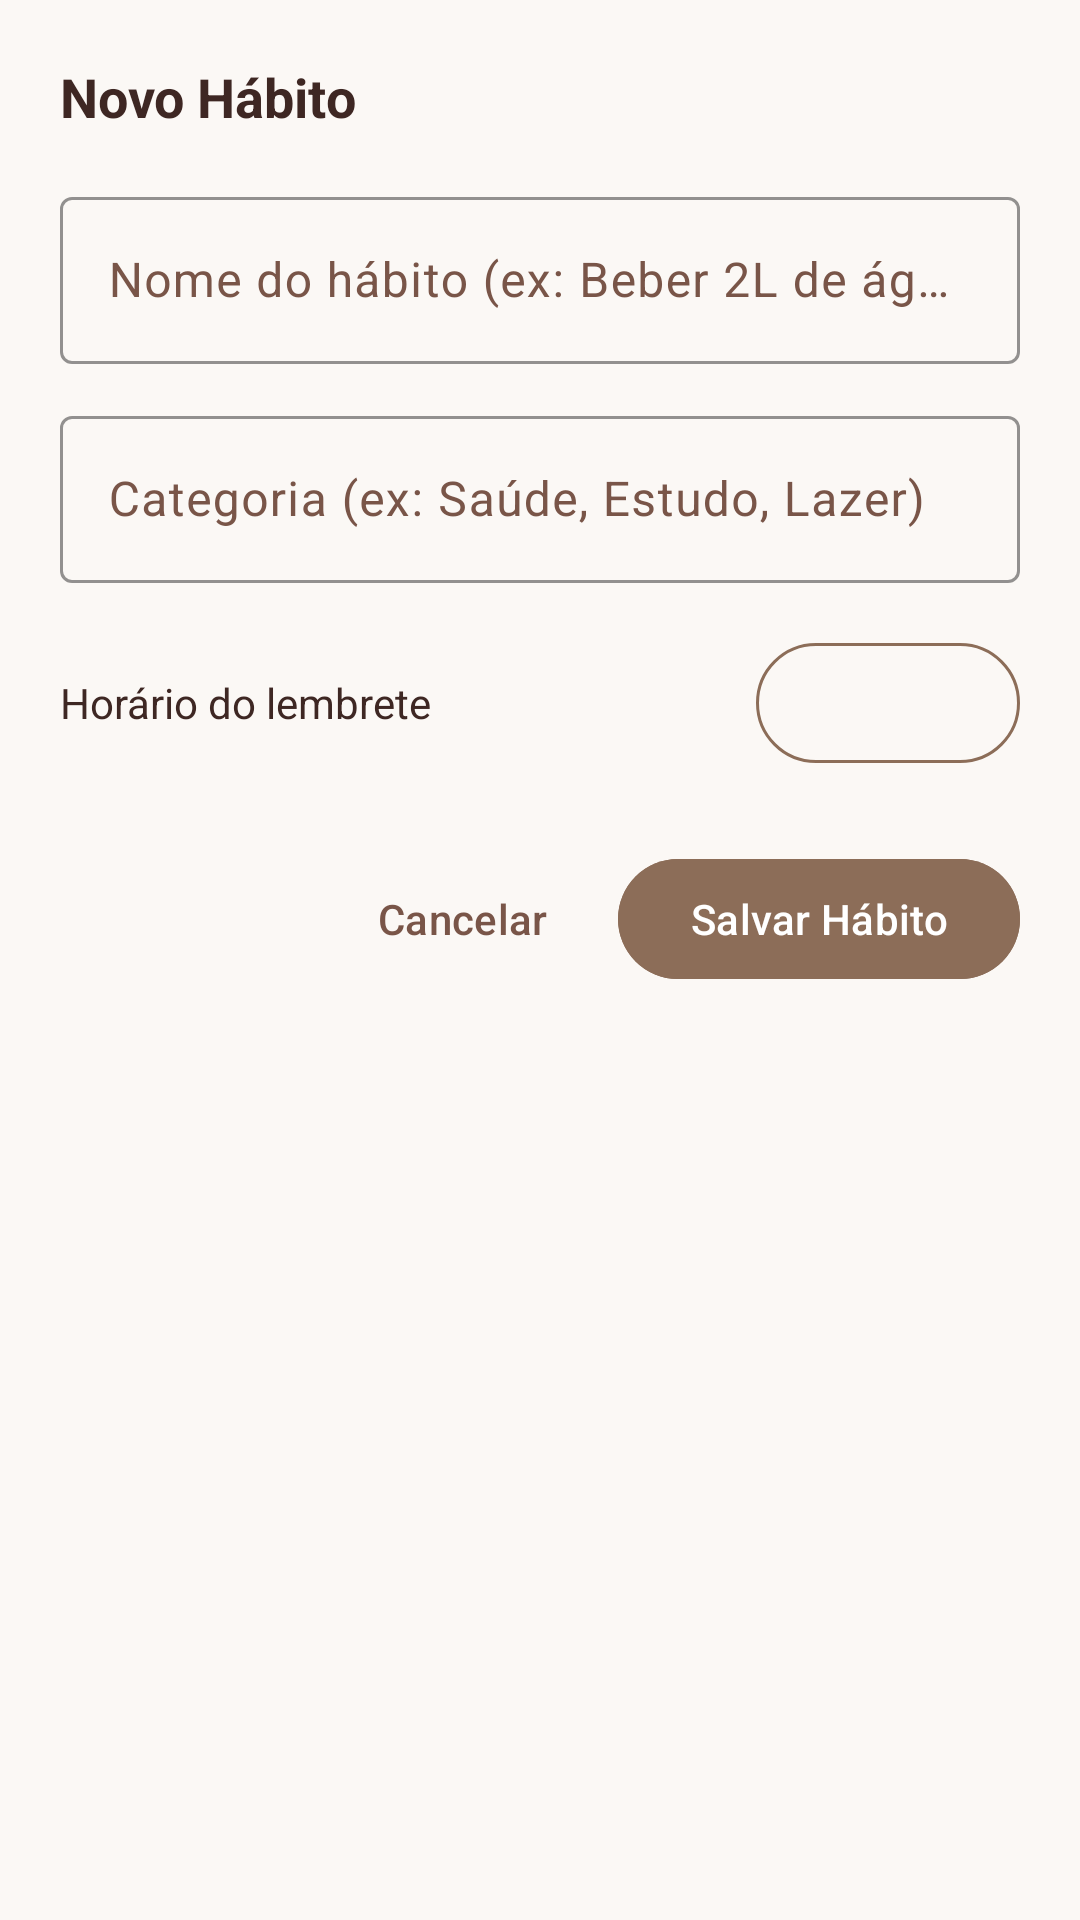

Write the Android layout XML for this screen, with the resource values it uses.
<!-- AndroidManifest.xml: application theme Theme.Moddy -->
<!-- res/layout/dialog_create_habit.xml -->
<?xml version="1.0" encoding="utf-8"?>
<LinearLayout xmlns:android="http://schemas.android.com/apk/res/android"
    xmlns:app="http://schemas.android.com/apk/res-auto"
    xmlns:tools="http://schemas.android.com/tools"
    android:layout_width="match_parent"
    android:layout_height="wrap_content"
    android:background="@drawable/bg_card_rounded"
    android:orientation="vertical"
    android:padding="20dp">

    <TextView
        android:id="@+id/tv_dialog_title"
        android:layout_width="wrap_content"
        android:layout_height="wrap_content"
        android:text="@string/new_habit_title"
        android:textColor="@color/brown_text_primary"
        android:textSize="18sp"
        android:textStyle="bold" />

    <com.google.android.material.textfield.TextInputLayout
        style="@style/Widget.Material3.TextInputLayout.OutlinedBox"
        android:layout_width="match_parent"
        android:layout_height="wrap_content"
        android:layout_marginTop="16dp"
        android:hint="@string/habit_name_hint"
        app:boxStrokeColor="@color/brown_primary"
        app:hintTextColor="@color/brown_primary">

        <com.google.android.material.textfield.TextInputEditText
            android:id="@+id/et_habit_name"
            android:layout_width="match_parent"
            android:layout_height="wrap_content"
            android:inputType="textCapSentences"
            android:textColor="@color/brown_text_primary" />
    </com.google.android.material.textfield.TextInputLayout>

    <com.google.android.material.textfield.TextInputLayout
        style="@style/Widget.Material3.TextInputLayout.OutlinedBox"
        android:layout_width="match_parent"
        android:layout_height="wrap_content"
        android:layout_marginTop="12dp"
        android:hint="@string/habit_category_hint"
        app:boxStrokeColor="@color/brown_primary"
        app:hintTextColor="@color/brown_primary">

        <com.google.android.material.textfield.TextInputEditText
            android:id="@+id/et_habit_category"
            android:layout_width="match_parent"
            android:layout_height="wrap_content"
            android:inputType="textCapWords"
            android:textColor="@color/brown_text_primary" />
    </com.google.android.material.textfield.TextInputLayout>

    <LinearLayout
        android:layout_width="match_parent"
        android:layout_height="wrap_content"
        android:layout_marginTop="16dp"
        android:gravity="center_vertical"
        android:orientation="horizontal">

        <TextView
            android:layout_width="0dp"
            android:layout_height="wrap_content"
            android:layout_weight="1"
            android:text="@string/habit_reminder_time"
            android:textColor="@color/brown_text_primary"
            android:textSize="14sp" />

        <com.google.android.material.button.MaterialButton
            android:id="@+id/btn_select_time"
            style="@style/Widget.Material3.Button.OutlinedButton"
            android:layout_width="wrap_content"
            android:layout_height="wrap_content"
            android:textColor="@color/brown_primary"
            app:strokeColor="@color/brown_primary"
            tools:text="08:00" />
    </LinearLayout>

    <LinearLayout
        android:layout_width="match_parent"
        android:layout_height="wrap_content"
        android:layout_marginTop="24dp"
        android:gravity="end"
        android:orientation="horizontal">

        <com.google.android.material.button.MaterialButton
            android:id="@+id/btn_cancel_habit"
            style="@style/Widget.Material3.Button.TextButton"
            android:layout_width="wrap_content"
            android:layout_height="wrap_content"
            android:text="@string/btn_cancel"
            android:textColor="@color/brown_text_secondary" />

        <com.google.android.material.button.MaterialButton
            android:id="@+id/btn_save_habit"
            android:layout_width="wrap_content"
            android:layout_height="wrap_content"
            android:layout_marginStart="8dp"
            android:backgroundTint="@color/brown_primary"
            android:text="@string/btn_save"
            android:textColor="@color/white"
            app:cornerRadius="20dp" />
    </LinearLayout>

</LinearLayout>
<!-- resources referenced by this layout -->
<resources>
  <color name="brown_primary">#8C6D58</color>
  <color name="brown_text_primary">#3E2723</color>
  <color name="brown_text_secondary">#795548</color>
  <color name="white">#FFFFFFFF</color>
  <string name="btn_cancel">Cancelar</string>
  <string name="btn_save">Salvar Hábito</string>
  <string name="habit_category_hint">Categoria (ex: Saúde, Estudo, Lazer)</string>
  <string name="habit_name_hint">Nome do hábito (ex: Beber 2L de água)</string>
  <string name="habit_reminder_time">Horário do lembrete</string>
  <string name="new_habit_title">Novo Hábito</string>
  <style name="Theme.Moddy" parent="Base.Theme.Moddy" />
  <style name="Base.Theme.Moddy" parent="Theme.Material3.DayNight.NoActionBar">
          
          <item name="colorPrimary">@color/brown_primary</item>
          <item name="colorOnPrimary">@color/white</item>
          <item name="colorPrimaryContainer">@color/brown_accent_chip</item>
          <item name="colorOnPrimaryContainer">@color/brown_text_primary</item>
          <item name="colorSecondary">@color/brown_secondary</item>
          <item name="colorOnSecondary">@color/white</item>
          <item name="colorSecondaryContainer">@color/brown_surface_variant</item>
          <item name="colorOnSecondaryContainer">@color/brown_text_primary</item>
  
          
          <item name="android:colorBackground">@color/cream_background</item>
          <item name="colorSurface">@color/cream_card</item>
          <item name="colorSurfaceVariant">@color/brown_surface_variant</item>
          <item name="colorOnSurface">@color/brown_text_primary</item>
          <item name="colorOnSurfaceVariant">@color/brown_text_secondary</item>
  
          
          <item name="android:statusBarColor">@color/cream_background</item>
          <item name="android:windowLightStatusBar">true</item>
          <item name="android:navigationBarColor">@color/cream_background</item>
      </style>
  <color name="brown_accent_chip">#F5EBE6</color>
  <color name="brown_secondary">#A1887F</color>
  <color name="brown_surface_variant">#EFEBE9</color>
  <color name="cream_background">#FBF8F5</color>
  <color name="cream_card">#FFFFFF</color>
</resources>
